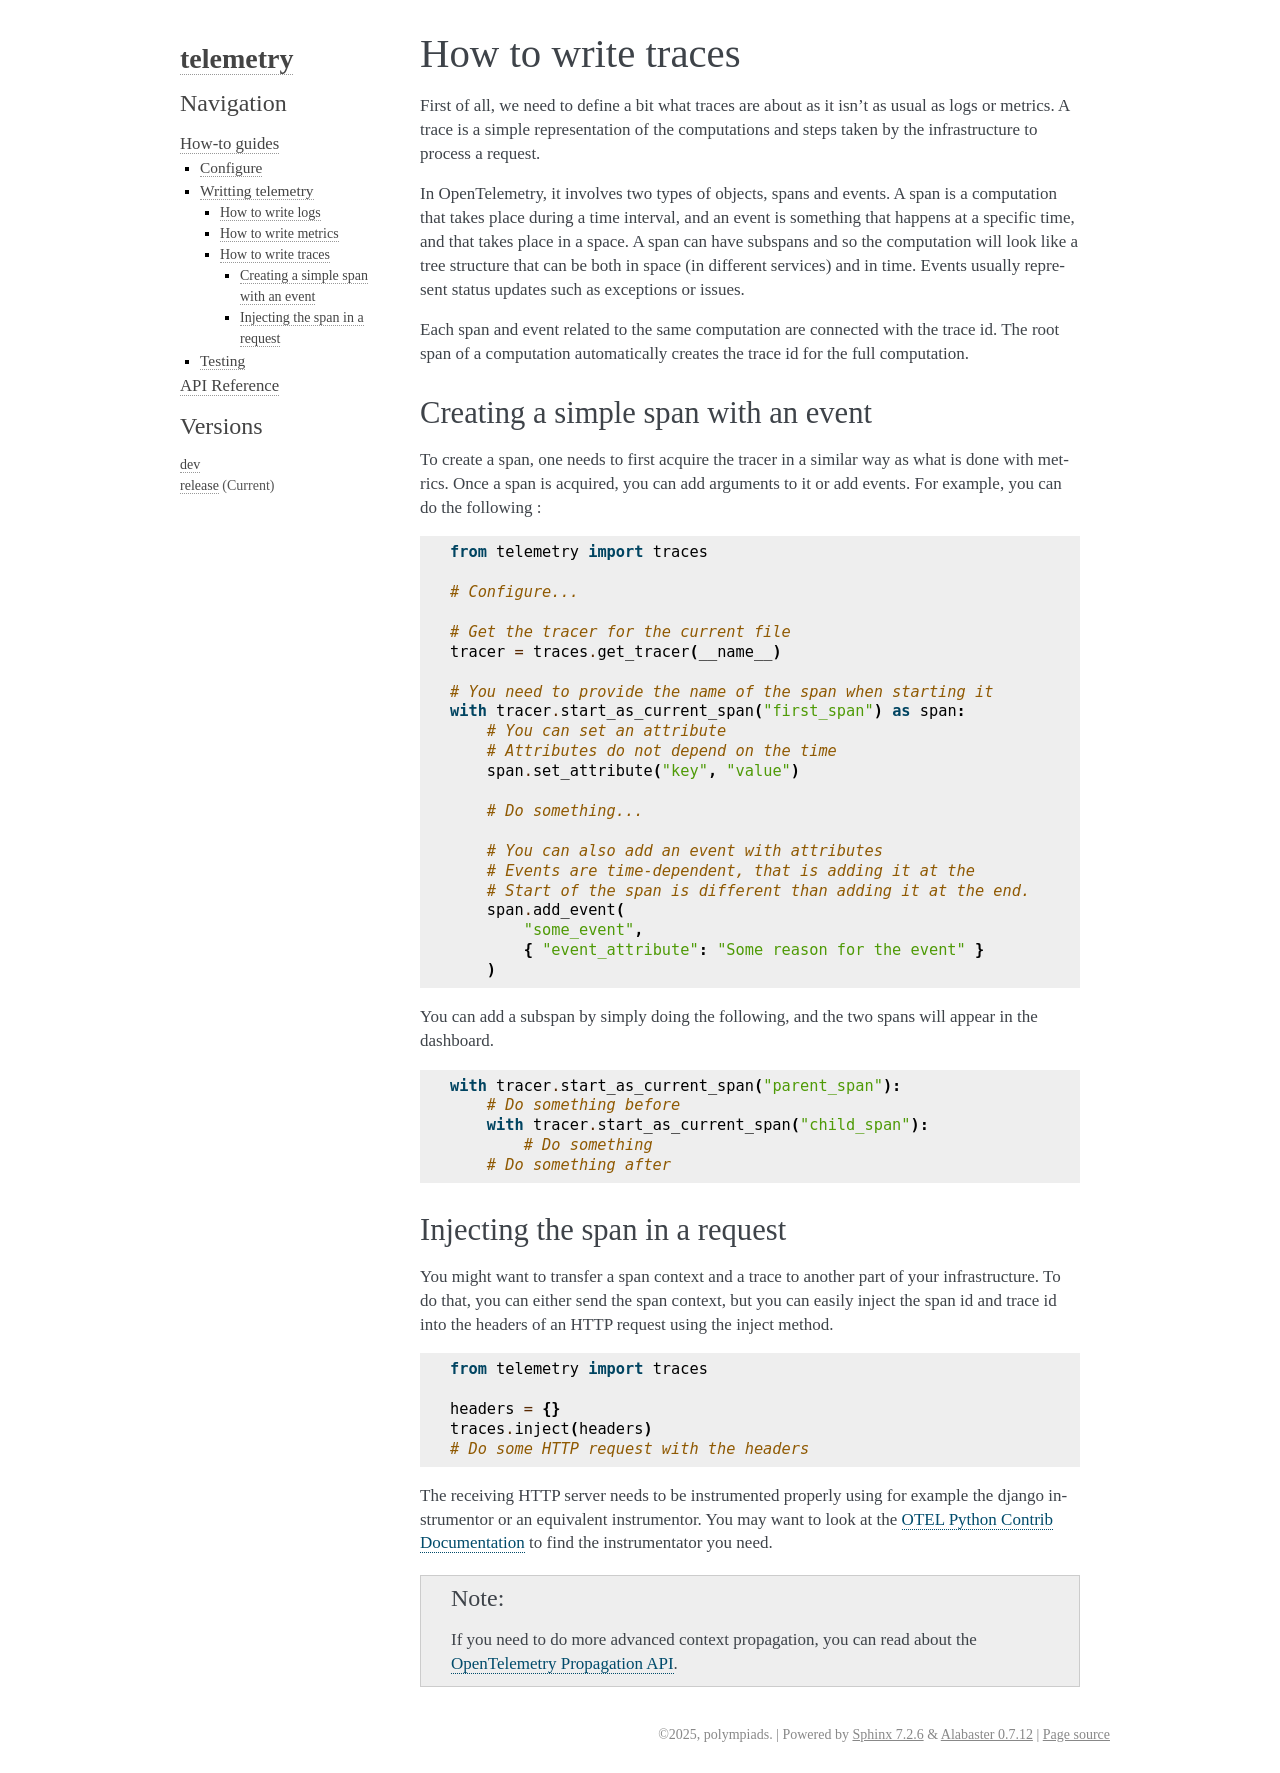

repository: polympiads/telemetry · page: how-to/telem-traces.html · generator: sphinx


.. _telem_traces:

How to write traces
=====================

First of all, we need to define a bit what traces are about as it isn't as usual as logs or metrics.
A trace is a simple representation of the computations and steps taken by the infrastructure to process
a request.

In OpenTelemetry, it involves two types of objects, spans and events. A span is a computation that takes place
during a time interval, and an event is something that happens at a specific time, and that takes place in a space.
A span can have subspans and so the computation will look like a tree structure that can be both in space (in different
services) and in time. Events usually represent status updates such as exceptions or issues.

Each span and event related to the same computation are connected with the trace id.
The root span of a computation automatically creates the trace id for the full computation.

Creating a simple span with an event
~~~~~~~~~~~~~~~~~~~~~~~~~~~~~~~~~~~~

To create a span, one needs to first acquire the tracer in a similar way as what is done with metrics.
Once a span is acquired, you can add arguments to it or add events. For example, you can do the following :

.. code-block:: python

    from telemetry import traces

    # Configure...

    # Get the tracer for the current file
    tracer = traces.get_tracer(__name__)

    # You need to provide the name of the span when starting it
    with tracer.start_as_current_span("first_span") as span:
        # You can set an attribute
        # Attributes do not depend on the time
        span.set_attribute("key", "value")

        # Do something...

        # You can also add an event with attributes
        # Events are time-dependent, that is adding it at the
        # Start of the span is different than adding it at the end.
        span.add_event(
            "some_event",
            { "event_attribute": "Some reason for the event" }
        )

You can add a subspan by simply doing the following, and the two spans will appear in the dashboard.

.. code-block:: python
    
    with tracer.start_as_current_span("parent_span"):
        # Do something before
        with tracer.start_as_current_span("child_span"):
            # Do something
        # Do something after

Injecting the span in a request
~~~~~~~~~~~~~~~~~~~~~~~~~~~~~~~~

You might want to transfer a span context and a trace to another part of your infrastructure.
To do that, you can either send the span context, but you can easily inject the span id and trace id
into the headers of an HTTP request using the inject method.

.. code-block:: python
    
    from telemetry import traces

    headers = {}
    traces.inject(headers)
    # Do some HTTP request with the headers

The receiving HTTP server needs to be instrumented properly using for example the django instrumentor or
an equivalent instrumentor. You may want to look at the 
`OTEL Python Contrib Documentation <https://opentelemetry-python-contrib.readthedocs.io/en/latest/index.html>`_
to find the instrumentator you need.

.. note::
   If you need to do more advanced context propagation, you can read about the 
   `OpenTelemetry Propagation API <https://opentelemetry.io/docs/specs/otel/context/api-propagators/>`_.
